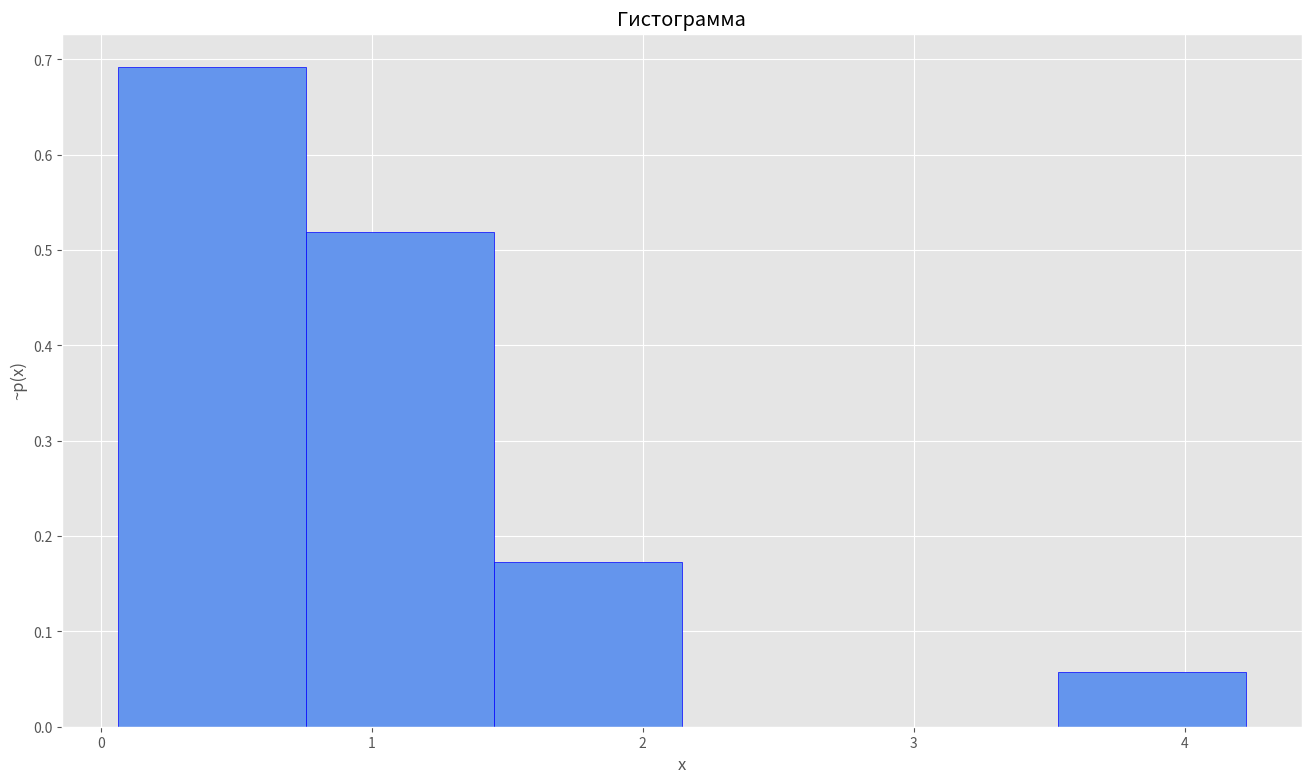
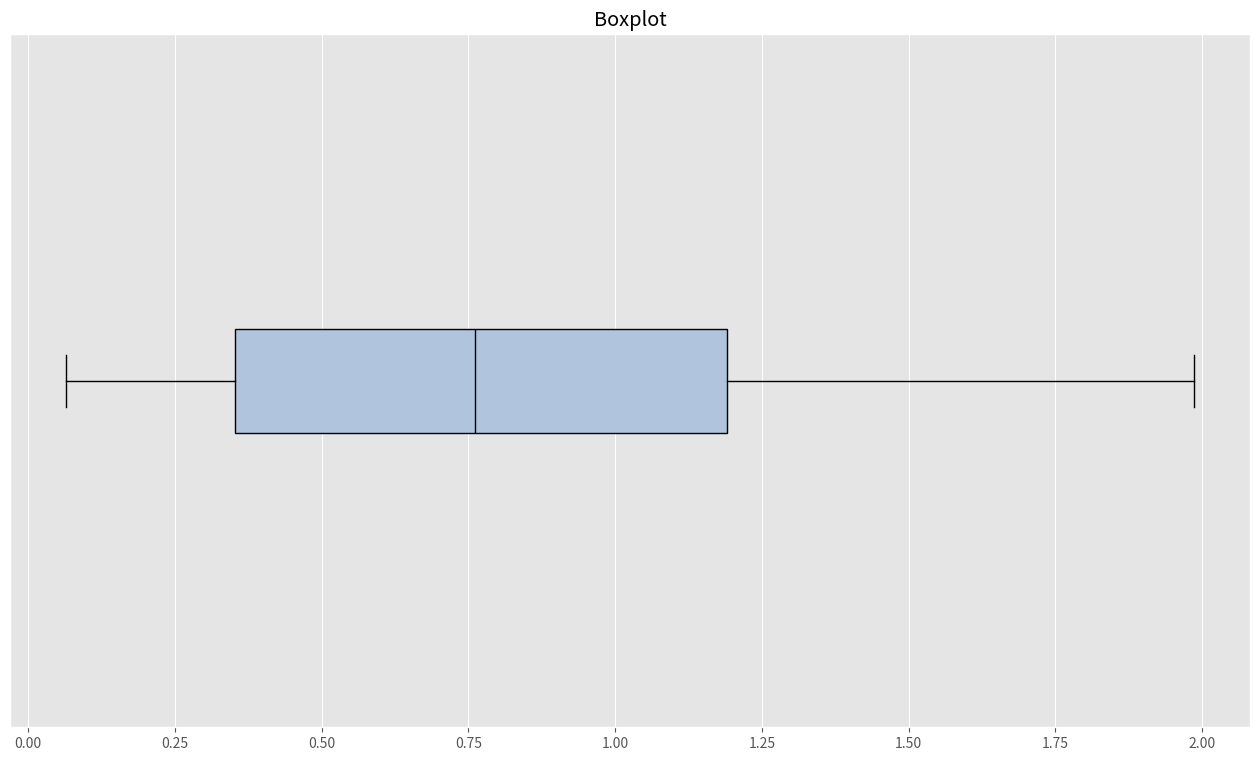
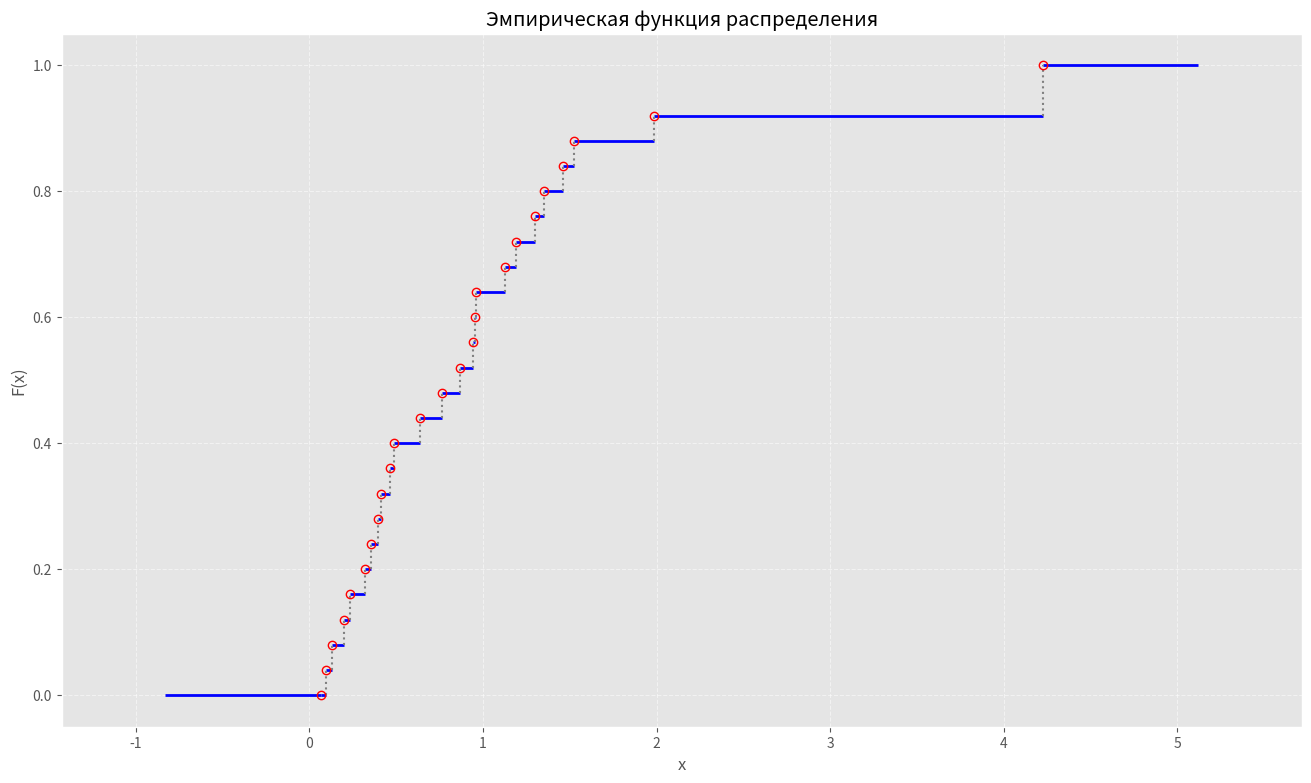

The matplotlib source for these figures, in order: (Note: this script raises an exception after producing the figures.)
import numpy as np
import matplotlib.pyplot as plt
from math import comb

n = 25
theta = 1

x_n = np.random.exponential(scale=theta, size=n)

# _______________________________________________________________________________
# Мода (если есть)

def get_mode(selection: np.array):  
    unique_x_n_counts = np.unique_counts(selection)
    max_mode = np.max(unique_x_n_counts[1])
    mask = unique_x_n_counts[1] == max_mode

    mode = unique_x_n_counts[0][mask]
    mode = mode[0] if len(mode) == 1 else None
    return mode

mode = get_mode(x_n)

print(f"Мода ( если есть выделяющаяся ) : {mode}")

# _______________________________________________________________________________
# Медиана

def get_median(selection: np.array):
    sorted_selection = np.sort(selection)
    selection_len = len(selection)
    if selection_len%2==0:
        return 0.5*(sorted_selection[selection_len//2] + sorted_selection[selection_len//2-1])
    else:
        return sorted_selection[selection_len//2]
    
median = float(get_median(x_n))

print(f"Медиана: {median}")

# _______________________________________________________________________________
# Размах

def get_range(selection: np.array):
    return np.max(selection) - np.min(selection)

range_ = float(get_range(x_n))

print(f"Размах: {range_}")

# _______________________________________________________________________________
# Оценка коэффициента ассиметрии

def get_k_moment_estimation(selection: np.array, k: int):
    return np.sum(selection**k)/(len(selection))

def get_central_k_moment_estimation(selection: np.array, k: int):
    M_s = get_k_moment_estimation(selection, k=1)
    return np.sum((selection-M_s)**k)/(len(selection))

def get_asymmetry_coefficient_estimation(selection: np.array):
    return get_central_k_moment_estimation(selection, 3)/(get_central_k_moment_estimation(selection, 2)**(3/2))

print(f"Оценка Коэффициента ассиметрии: {get_asymmetry_coefficient_estimation(x_n)}")


# _______________________________________________________________________________
# Histagramm

plt.style.use("ggplot")
np.random.seed(49)

figure, axis = plt.subplots(figsize=(16, 9))
axis: plt.Axes


def make_hist(selection: np.array, filename: str, hist_name: str=""):
    n = len(selection)
    k = int(1 + np.round(np.log2(n)))
    delta_i = get_range(selection)/k
    
    start_p = np.min(selection)
    stop_p = np.max(selection)
    x_p = np.linspace(start_p, stop_p, k+1)

    y_p = []
    area = 0
    for i in range(len(x_p)-1):
        if i == len(x_p) - 2:
            mask = (x_p[i] <= selection) & (selection <= x_p[i+1])
        else:
            mask = (x_p[i] <= selection) & (selection < x_p[i+1])
        y_i = len(selection[mask])/(n*delta_i)
        y_p.append(y_i)
        area += delta_i*y_i

    print(f"(Проверка) Площадь под гистограммой = {area:.10f}")
    
    left = x_p[:-1] 
    axis.bar(
        left,
        y_p,
        (get_range(selection)/k),
        color="cornflowerblue",
        edgecolor="blue",
        align="edge",
        label = hist_name 
    )
    plt.xlabel('x')
    plt.ylabel('~p(x)')
    plt.title('Гистограмма')
    if(filename): plt.savefig(filename)

    return (x_p, y_p)

make_hist(x_n, "./b_hist")
plt.close()

# _______________________________________________________________________________
# BoxPlot
figure, axis = plt.subplots(figsize=(16, 9))
axis: plt.Axes

axis.boxplot(
    x_n,
    vert=False,
    patch_artist=True,
    boxprops=dict(facecolor="lightsteelblue"),
    medianprops=dict(color="k"),
    showfliers = False
)
axis.set_yticks([])
plt.title("Boxplot")
plt.savefig("./b_boxplot")
plt.close()

# _______________________________________________________________________________
# Эмпирическая функция распределения

figure, axis = plt.subplots(figsize=(16, 9))
axis: plt.Axes

def empiric_fun(x: float, selection: np.array):
    return len(selection[selection < x])/len(selection)

def make_function_graph(selection: np.array):
    start_p = np.min(selection) - np.average(selection)
    stop_p = np.max(selection) + np.average(selection)
    
    sorted_sel = np.sort(selection)
    uniq = np.unique(sorted_sel)
    f_vals = np.array([empiric_fun(x, selection) for x in uniq])
    f_vals[-1] = 1.0  # гарантируем, что последняя точка на y=1
    
    plt.hlines(0, start_p, uniq[0], colors='blue', linewidth=2)
    for i in range(len(uniq)-1):
        plt.hlines(f_vals[i], uniq[i], uniq[i+1], colors='blue', linewidth=2)
    plt.hlines(1, uniq[-1], stop_p, colors='blue', linewidth=2)
    
    for i, x in enumerate(uniq):
        y_bottom = 0 if i == 0 else f_vals[i-1]
        plt.plot([x, x], [y_bottom, f_vals[i]], ':', color='gray', linewidth=1.5)
    
    for i in range(len(uniq)):
        plt.plot(uniq[i], f_vals[i], 'o', markerfacecolor='none', markeredgecolor='red', markersize=6)
    
    margin = (stop_p - start_p) * 0.1
    plt.xlim(start_p - margin, stop_p + margin)
    
    plt.xlabel('x')
    plt.ylabel('F(x)')
    plt.ylim(-0.05, 1.05)
    plt.title('Эмпирическая функция распределения')
    plt.grid(True, linestyle='--', alpha=0.5)
    plt.savefig("./b_emp_fun")

make_function_graph(x_n)
plt.close()

# _______________________________________________________________________________
# Bootstrap
figure, axis = plt.subplots(figsize=(16, 9))
axis: plt.Axes


def gauss_distribution_density(x: float, mean: float, sigma_2: float):
    return 1/(np.sqrt(2*np.pi*sigma_2))*np.exp(-(x-mean)**2/(2*sigma_2))

def bootstrap_hist(selection: np.array, statistic: function, N: int, filename: str):
    stat_selection = []
    selection_new = np.random.choice(selection, size=len(selection)*N)

    for i in range(0, len(selection)*N, len(selection)):
        stat_selection.append(statistic(selection_new[i:i+len(selection)]))
    left, y_p = make_hist(np.array(stat_selection), filename, "Bootstrap")

    return np.array(stat_selection), left, y_p

# _______________________________________________________________________________
# Распределение среднего арифметического выборки
N = 1000

st_selection = bootstrap_hist(x_n, np.average, N, "")[0]

start_p = np.min(st_selection)- np.average(st_selection)*0.05
end_p = np.max(st_selection) + np.average(st_selection)*0.05

x_p = np.linspace(start_p, end_p, 10000)
sigma_2 = 1/n
mean = 1
y_p = gauss_distribution_density(x_p, mean, sigma_2)
_ = plt.plot(x_p, y_p, label='ЦПТ')
plt.title('Сравнение бутсраповской оценки и оценки ЦПТ плотности распределения среднего арифметического')
plt.legend()
plt.savefig("./c_bootstrap_CLT_compare")
plt.close()



# _______________________________________________________________________________
# Распределение коэффициента асимметрии
figure, axis = plt.subplots(figsize=(16, 9))
axis: plt.Axes

st_selection_2, edges, heights = bootstrap_hist(x_n, get_asymmetry_coefficient_estimation, N,  "")

# Оценка вероятности быть меньше 1
print(f"Оценка вероятности быть меньше 1 ( по точкам ): {len(st_selection_2[st_selection_2 < 1])/len(st_selection_2)}")
plt.title('Бутстраповская оценка плотности распределения коэффициента асимметрии')
plt.savefig("./d_bootstrap_asymm_coef")

p_evaluation = 0
for i in range(len(heights)):
    if edges[i+1] <= 1:
        p_evaluation += heights[i] * (edges[i+1] - edges[i])
    elif edges[i] < 1 < edges[i+1]:
        p_evaluation += heights[i] * (1 - edges[i])
        break
    else:
        break
print(f"Оценка вероятности быть меньше 1 ( по гистограмме ): {p_evaluation}")


# _______________________________________________________________________________
# Распределение медианы выборки
def exponential_distribution(x: float):
    if (x <= 0):
        return 0
    else:
        return (1-np.exp(-1*x))

def exponential_density(x: float):
    if (x <= 0):
        return 0
    else:
        return (np.exp(-1*x))
    
def k_ordinal_statistics_density(F, p, n, k, x):
    if x <= 0:
        return 0
    Fx = F(x)
    px = p(x)
    if Fx <= 0 or Fx >= 1:
        return 0
    return n * px * (Fx**(k-1)) * ((1-Fx)**(n-k)) * comb(n-1, k-1)

figure, axis = plt.subplots(figsize=(16, 9))
axis: plt.Axes

st_selection_3, _, _ = bootstrap_hist(x_n, get_median, N, "")

start_p = np.min(st_selection_3)- np.average(st_selection_3)*0.05
end_p = np.max(st_selection_3) + np.average(st_selection_3)*2

x_p_ = np.linspace(start_p, end_p, 10000)
y_p_ = []

k = n//2 + 1

for i in range(len(x_p_)):
    y_p_.append(k_ordinal_statistics_density(exponential_distribution, exponential_density, n, k, x_p_[i]))
_ = plt.plot(x_p_, y_p_, label = "p(x)")

plt.title('Сравнение бутсраповской оценки и плотности распределения медианы')
plt.legend()
plt.savefig("./e_bootstrap_median_compare")
plt.close()
